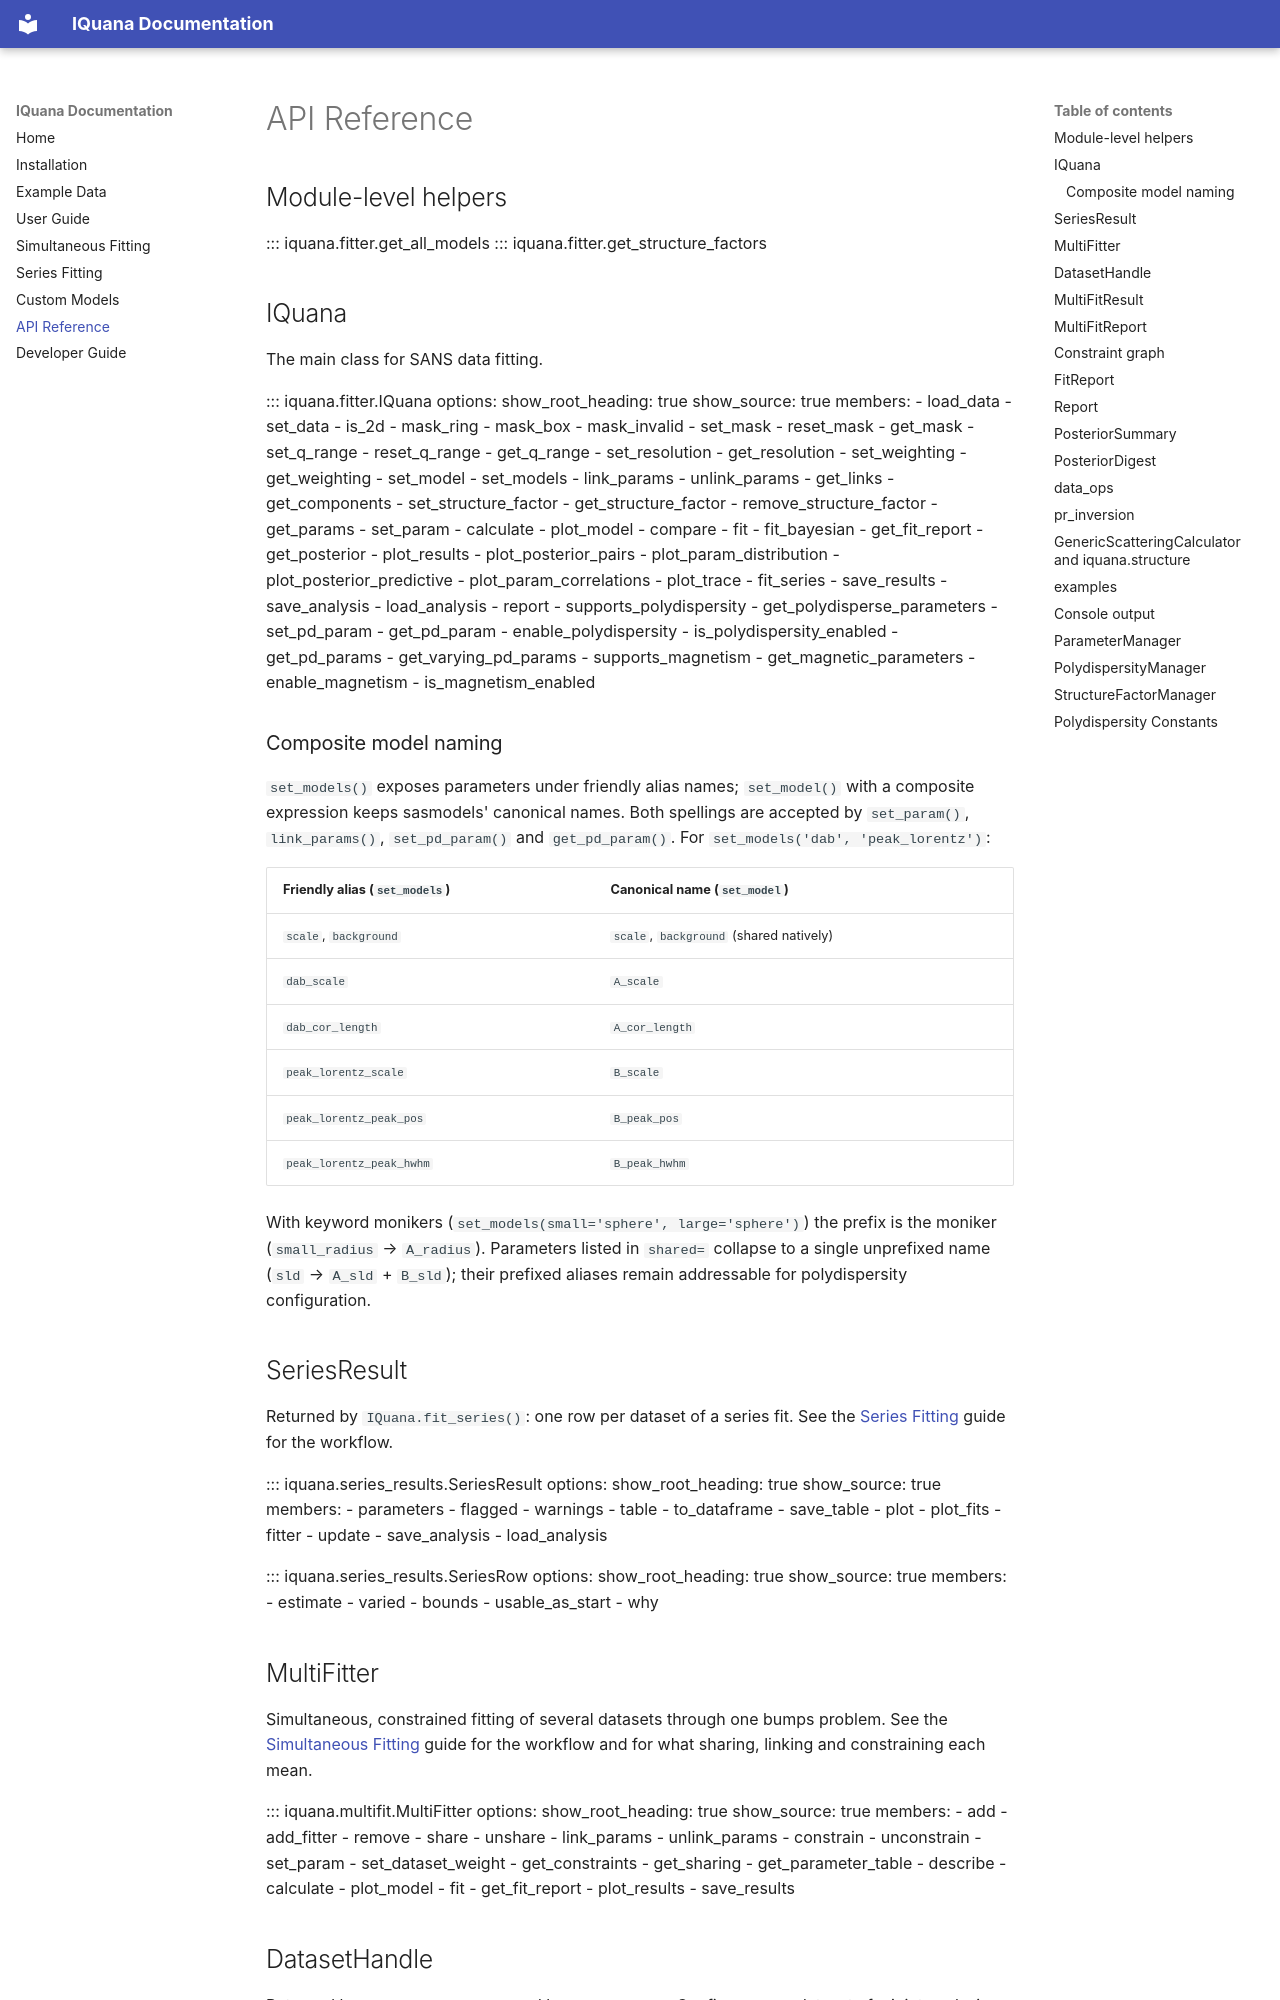

repository: SasView/IQuana · page: api/index.html · generator: mkdocs

# API Reference

## Module-level helpers

::: iquana.fitter.get_all_models
::: iquana.fitter.get_structure_factors

## IQuana

The main class for SANS data fitting.

::: iquana.fitter.IQuana
    options:
      show_root_heading: true
      show_source: true
      members:
        - load_data
        - set_data
        - is_2d
        - mask_ring
        - mask_box
        - mask_invalid
        - set_mask
        - reset_mask
        - get_mask
        - set_q_range
        - reset_q_range
        - get_q_range
        - set_resolution
        - get_resolution
        - set_weighting
        - get_weighting
        - set_model
        - set_models
        - link_params
        - unlink_params
        - get_links
        - get_components
        - set_structure_factor
        - get_structure_factor
        - remove_structure_factor
        - get_params
        - set_param
        - calculate
        - plot_model
        - compare
        - fit
        - fit_bayesian
        - get_fit_report
        - get_posterior
        - plot_results
        - plot_posterior_pairs
        - plot_param_distribution
        - plot_posterior_predictive
        - plot_param_correlations
        - plot_trace
        - fit_series
        - save_results
        - save_analysis
        - load_analysis
        - report
        - supports_polydispersity
        - get_polydisperse_parameters
        - set_pd_param
        - get_pd_param
        - enable_polydispersity
        - is_polydispersity_enabled
        - get_pd_params
        - get_varying_pd_params
        - supports_magnetism
        - get_magnetic_parameters
        - enable_magnetism
        - is_magnetism_enabled

### Composite model naming

`set_models()` exposes parameters under friendly alias names; `set_model()`
with a composite expression keeps sasmodels' canonical names. Both spellings
are accepted by `set_param()`, `link_params()`, `set_pd_param()` and
`get_pd_param()`. For `set_models('dab', 'peak_lorentz')`:

| Friendly alias (`set_models`) | Canonical name (`set_model`) |
|---|---|
| `scale`, `background` | `scale`, `background` (shared natively) |
| `dab_scale` | `A_scale` |
| `dab_cor_length` | `A_cor_length` |
| `peak_lorentz_scale` | `B_scale` |
| `peak_lorentz_peak_pos` | `B_peak_pos` |
| `peak_lorentz_peak_hwhm` | `B_peak_hwhm` |

With keyword monikers (`set_models(small='sphere', large='sphere')`) the
prefix is the moniker (`small_radius` → `A_radius`). Parameters listed in
`shared=` collapse to a single unprefixed name (`sld` → `A_sld` + `B_sld`);
their prefixed aliases remain addressable for polydispersity configuration.

## SeriesResult

Returned by `IQuana.fit_series()`: one row per dataset of a series fit. See the
[Series Fitting](series.md) guide for the workflow.

::: iquana.series_results.SeriesResult
    options:
      show_root_heading: true
      show_source: true
      members:
        - parameters
        - flagged
        - warnings
        - table
        - to_dataframe
        - save_table
        - plot
        - plot_fits
        - fitter
        - update
        - save_analysis
        - load_analysis

::: iquana.series_results.SeriesRow
    options:
      show_root_heading: true
      show_source: true
      members:
        - estimate
        - varied
        - bounds
        - usable_as_start
        - why
